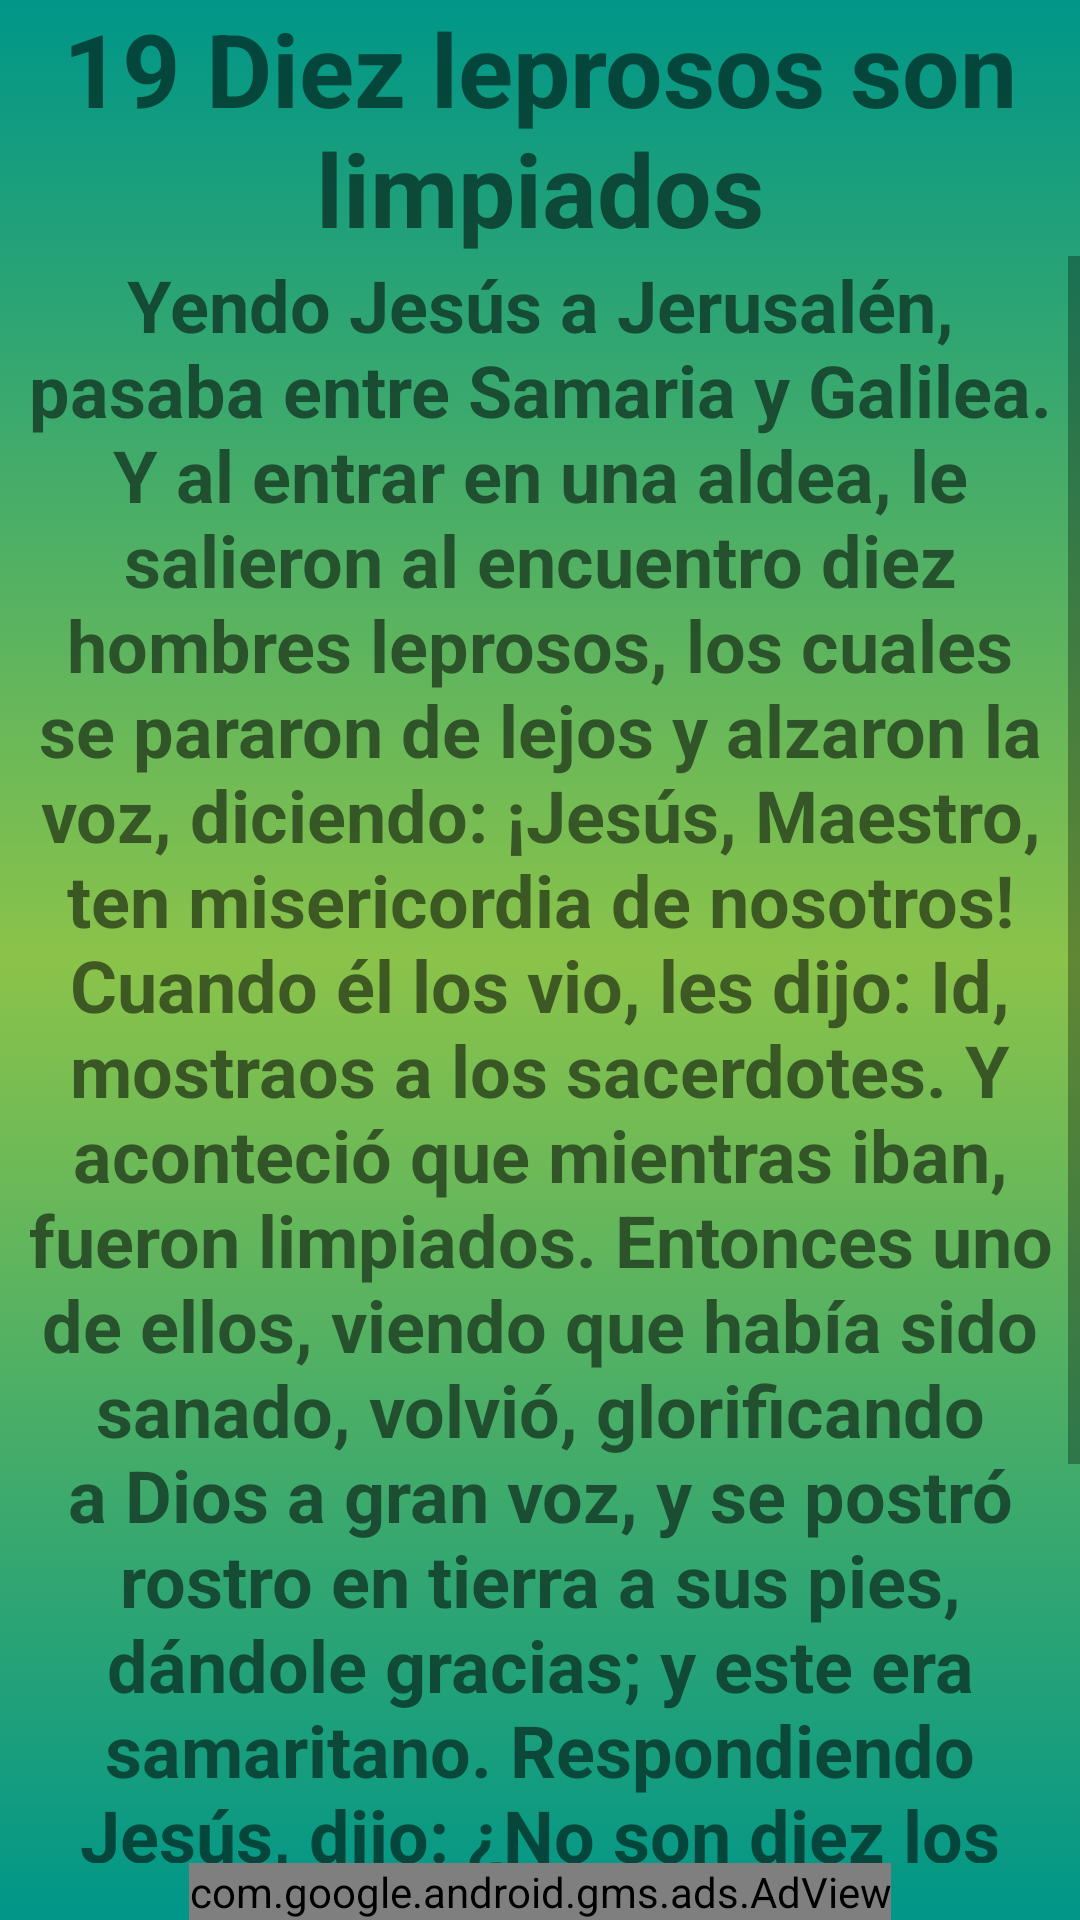

Produce the Android XML layout that renders to this screen, including the resource entries it uses.
<!-- AndroidManifest.xml: application theme Theme.Prayer -->
<!-- res/layout/milagro19.xml -->
<?xml version="1.0" encoding="utf-8"?>
<androidx.constraintlayout.widget.ConstraintLayout xmlns:android="http://schemas.android.com/apk/res/android"
    xmlns:app="http://schemas.android.com/apk/res-auto"
    xmlns:tools="http://schemas.android.com/tools"
    android:layout_width="match_parent"
    android:layout_height="match_parent"
    android:background="@drawable/fondo_degradado"
    tools:context=".Milagro19">

    <TextView
        android:id="@+id/titulo_milagro_16"
        android:layout_width="match_parent"
        android:layout_height="wrap_content"
        android:text="@string/titulo_milagro19"
        android:textAlignment="center"
        android:textSize="34sp"
        android:textStyle="bold"
        app:layout_constraintBottom_toTopOf="@+id/scrollView27"
        app:layout_constraintEnd_toEndOf="parent"
        app:layout_constraintStart_toStartOf="parent"
        app:layout_constraintTop_toTopOf="parent" />

    <com.google.android.gms.ads.AdView
        android:id="@+id/adViewadViewmil19"
        android:layout_width="wrap_content"
        android:layout_height="wrap_content"
        android:layout_alignParentBottom="true"
        android:layout_centerHorizontal="true"
        app:adSize="BANNER"
        app:adUnitId="ca-app-pub-1008936073037880/1886900653"
        app:layout_constraintBottom_toBottomOf="parent"
        app:layout_constraintEnd_toEndOf="parent"
        app:layout_constraintStart_toStartOf="parent"
        app:layout_constraintTop_toBottomOf="@+id/scrollView27"></com.google.android.gms.ads.AdView>

    <ScrollView
        android:id="@+id/scrollView27"
        android:layout_width="0dp"
        android:layout_height="0dp"
        app:layout_constraintBottom_toTopOf="@+id/adViewadViewmil19"
        app:layout_constraintEnd_toEndOf="parent"
        app:layout_constraintStart_toStartOf="parent"
        app:layout_constraintTop_toBottomOf="@+id/titulo_milagro_16">

        <LinearLayout
            android:layout_width="match_parent"
            android:layout_height="wrap_content"
            android:orientation="vertical">

            <TextView
                android:id="@+id/textView8"
                android:layout_width="match_parent"
                android:layout_height="wrap_content"
                android:text="@string/texto_milagro19"
                android:textAlignment="center"
                android:textSize="24sp"
                android:textStyle="bold" />
        </LinearLayout>
    </ScrollView>


</androidx.constraintlayout.widget.ConstraintLayout>
<!-- resources referenced by this layout -->
<resources>
  <!-- drawable fondo_degradado (drawable) -->
  <?xml version="1.0" encoding="utf-8"?>
  <selector xmlns:android="http://schemas.android.com/apk/res/android">
      <item>
          <shape android:shape="rectangle">
              <gradient
                  android:startColor="#009688"
                  android:centerColor="#8BC34A"
  
                  android:endColor="#009688"
                  android:angle="270"/>
  
  
  
  
  
  
          </shape>
  
  
  
  
      </item>
  
  </selector>
  <string name="texto_milagro19">Yendo Jesús a Jerusalén, pasaba entre Samaria y Galilea. Y al entrar en una aldea, le salieron al encuentro diez hombres leprosos, los cuales se pararon de lejos y alzaron la voz, diciendo: ¡Jesús, Maestro, ten misericordia de nosotros! Cuando él los vio, les dijo: Id, mostraos a los sacerdotes. Y aconteció que mientras iban, fueron limpiados. Entonces uno de ellos, viendo que había sido sanado, volvió, glorificando a Dios a gran voz, y se postró rostro en tierra a sus pies, dándole gracias; y este era samaritano. Respondiendo Jesús, dijo: ¿No son diez los que fueron limpiados? Y los nueve, ¿dónde están? ¿No hubo quien volviese y diese gloria a Dios sino este extranjero? Y le dijo: Levántate, vete; tu fe te ha salvado.</string>
  <string name="titulo_milagro19">19 Diez leprosos son limpiados</string>
  <style name="Theme.Prayer" parent="Theme.MaterialComponents.DayNight.NoActionBar">
          
          <item name="colorPrimary">#FFC107</item>
          <item name="colorPrimaryVariant">@color/md_lime_800</item>
          <item name="colorOnPrimary">@color/black</item>
          
          <item name="colorSecondary">@color/teal_200</item>
          <item name="colorSecondaryVariant">@color/teal_700</item>
          <item name="colorOnSecondary">@color/black</item>
          
          <item name="android:statusBarColor" tools:targetApi="l">?attr/colorPrimaryVariant</item>
          
      </style>
  <color name="md_lime_800">#9E9D24</color>
  <color name="black">#FF000000</color>
  <color name="teal_200">#FF03DAC5</color>
  <color name="teal_700">#FF018786</color>
</resources>
